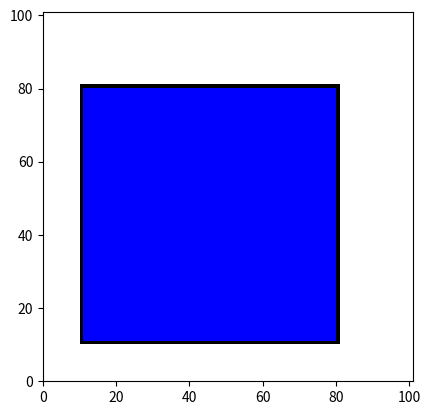

Here is the Python script that generated this plot:
import matplotlib.pyplot as plt
import numpy as np

def flood_fill(x_inicial, y_inicial, matriz, dim):
    pilha = [(x_inicial, y_inicial)]  

    while pilha:
        x_atual, y_atual = pilha.pop()
        
        if 0 <= x_atual < matriz.shape[1] and 0 <= y_atual < matriz.shape[0] and np.array_equal(matriz[dim - y_atual - 1, x_atual], [1, 1, 1]):
            matriz[dim - y_atual - 1, x_atual] = [0, 0, 255]
            
            # adição dos pontos vizinhos na pilha
            pilha.append((x_atual + 1, y_atual))
            pilha.append((x_atual - 1, y_atual))
            pilha.append((x_atual, y_atual + 1))
            pilha.append((x_atual, y_atual - 1))
    
    return matriz

def draw_retangulo(x_inicio, y_inicio, x_fim, y_fim, matriz, dim):
    dist_x = abs(x_fim - x_inicio)
    dist_y = abs(y_fim - y_inicio)
    passo_x = 1 if x_inicio < x_fim else -1
    passo_y = 1 if y_inicio < y_fim else -1
    erro = dist_x - dist_y
    
    # loop
    while True:
        matriz[int(dim - y_inicio - 1), x_inicio] = [0, 0, 0]  
        
        if x_inicio == x_fim and y_inicio == y_fim:
            break
        
        erro_duplo = 2 * erro
        if erro_duplo > -dist_y:
            erro -= dist_y
            x_inicio += passo_x
        if erro_duplo < dist_x:
            erro += dist_x
            y_inicio += passo_y
    
    return matriz

# tamanho da grade de pixels
resolucao = 101

matriz_img = np.ones((resolucao, resolucao, 3))

draw_retangulo(10, 10, 10, 80, matriz_img, resolucao)
draw_retangulo(10, 80, 80, 80, matriz_img, resolucao)
draw_retangulo(80, 80, 80, 10, matriz_img, resolucao)
draw_retangulo(80, 10, 10, 10, matriz_img, resolucao)


flood_fill(50, 50, matriz_img, resolucao)


plt.imshow(matriz_img, extent=[0, resolucao, 0, resolucao])
plt.show()
